Run: headless pygame with SDL's dummy video driver; simulated clock (each Clock.tick advances the game by its frame time, no real sleeping); random seed 0; keys injected as events and as key.get_pressed() state; no mouse input.
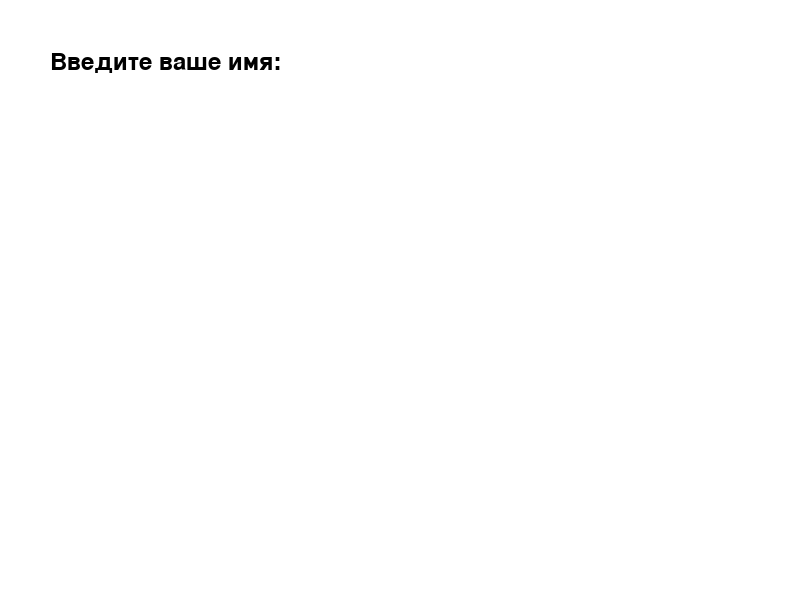
Frame 1 of 4 · flips 1–60 · no input
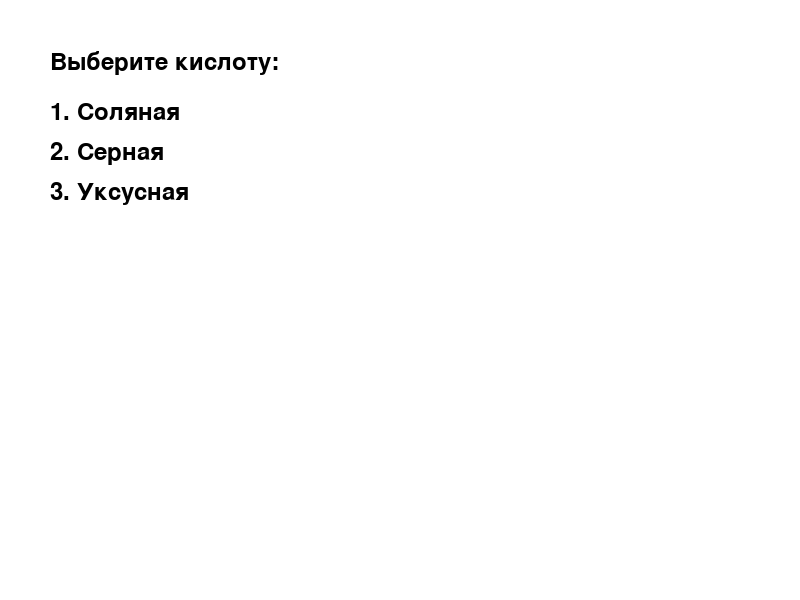
Frame 2 of 4 · flips 61–180 · tapped SPACE, RETURN · held RIGHT (→), D
Frame 3 of 4 · flips 181–300 · held DOWN (↓), S · screen unchanged from frame 2, image omitted
Frame 4 of 4 · flips 301–420 · held LEFT (←), A, UP (↑), W · screen unchanged from frame 3, image omitted

The pygame program that drew these frames:

import pygame
import sys

# Инициализация Pygame
pygame.init()

# Настройки экрана
screen = pygame.display.set_mode((800, 600))
pygame.display.set_caption("Игра по химии")

# Шрифты
font = pygame.font.Font(None, 36)

# Переменные игры
player_name = ""
acids = ["Соляная", "Серная", "Уксусная"]
selected_acid = None
lives = 3
wrong_choices = []
correct_reactions = {
    "Соляная": ["Металл", "Оксид"],
    "Серная": ["Металл", "Соль"],
    "Уксусная": ["Металл", "Щелочь"]
}
current_question = None

def main_menu():
    global player_name
    while True:
        screen.fill((255, 255, 255))
        text = font.render("Введите ваше имя:", True, (0, 0, 0))
        screen.blit(text, (50, 50))
        
        for event in pygame.event.get():
            if event.type == pygame.QUIT:
                pygame.quit()
                sys.exit()
            if event.type == pygame.KEYDOWN:
                if event.key == pygame.K_RETURN and player_name:
                    return
            
                # Обработка ввода имени
                if event.unicode.isprintable():
                    player_name += event.unicode
        
        # Отображение введенного имени
        name_display = font.render(player_name, True, (0, 0, 0))
        screen.blit(name_display, (50, 100))
        
        pygame.display.flip()

def choose_acid():
    global selected_acid
    while True:
        screen.fill((255, 255, 255))
        text = font.render("Выберите кислоту:", True, (0, 0, 0))
        screen.blit(text, (50, 50))

        for i, acid in enumerate(acids):
            acid_text = font.render(f"{i + 1}. {acid}", True, (0, 0, 0))
            screen.blit(acid_text, (50, 100 + i * 40))

        for event in pygame.event.get():
            if event.type == pygame.QUIT:
                pygame.quit()
                sys.exit()
            if event.type == pygame.KEYDOWN:
                if event.key in (pygame.K_1, pygame.K_2, pygame.K_3):
                    selected_acid = acids[event.key - pygame.K_1]
                    return

        pygame.display.flip()

def ask_question():
    global current_question
    current_question = "Какое вещество реагирует с " + selected_acid + "?"
    return current_question

def game_loop():
    global lives, wrong_choices
    while lives > 0:
        screen.fill((255, 255, 255))
        question_text = font.render(ask_question(), True, (0, 0, 0))
        screen.blit(question_text, (50, 50))
        
        response_text = font.render("Введите ответ:", True, (0, 0, 0))
        screen.blit(response_text, (50, 150))

        answer_input = ""
        while True:
            for event in pygame.event.get():
                if event.type == pygame.QUIT:
                    pygame.quit()
                    sys.exit()
                if event.type == pygame.KEYDOWN:
                    if event.key == pygame.K_RETURN:
                        if answer_input not in correct_reactions[selected_acid]:
                            lives -= 1
                            wrong_choices.append(answer_input)
                        break
                    
                    if event.unicode.isprintable():
                        answer_input += event.unicode
            
            # Отображение введенного ответа
            answer_display = font.render(answer_input, True, (0, 0, 0))
            screen.blit(answer_display, (50, 200))
            
            pygame.display.flip()

        if lives <= 0:
            break

def show_results():
    screen.fill((255, 255, 255))
    text = font.render("Ваши результаты:", True, (0, 0, 0))
    screen.blit(text, (50, 50))

    wrong_choices_text = font.render("Неправильные ответы: " + ", ".join(wrong_choices), True, (255, 0, 0))
    screen.blit(wrong_choices_text, (50, 100))

    pygame.display.flip()
    pygame.time.wait(5000)  # Пауза для просмотра результатов

# Основной игровой цикл
main_menu()
choose_acid()
game_loop()
show_results()

pygame.quit()
